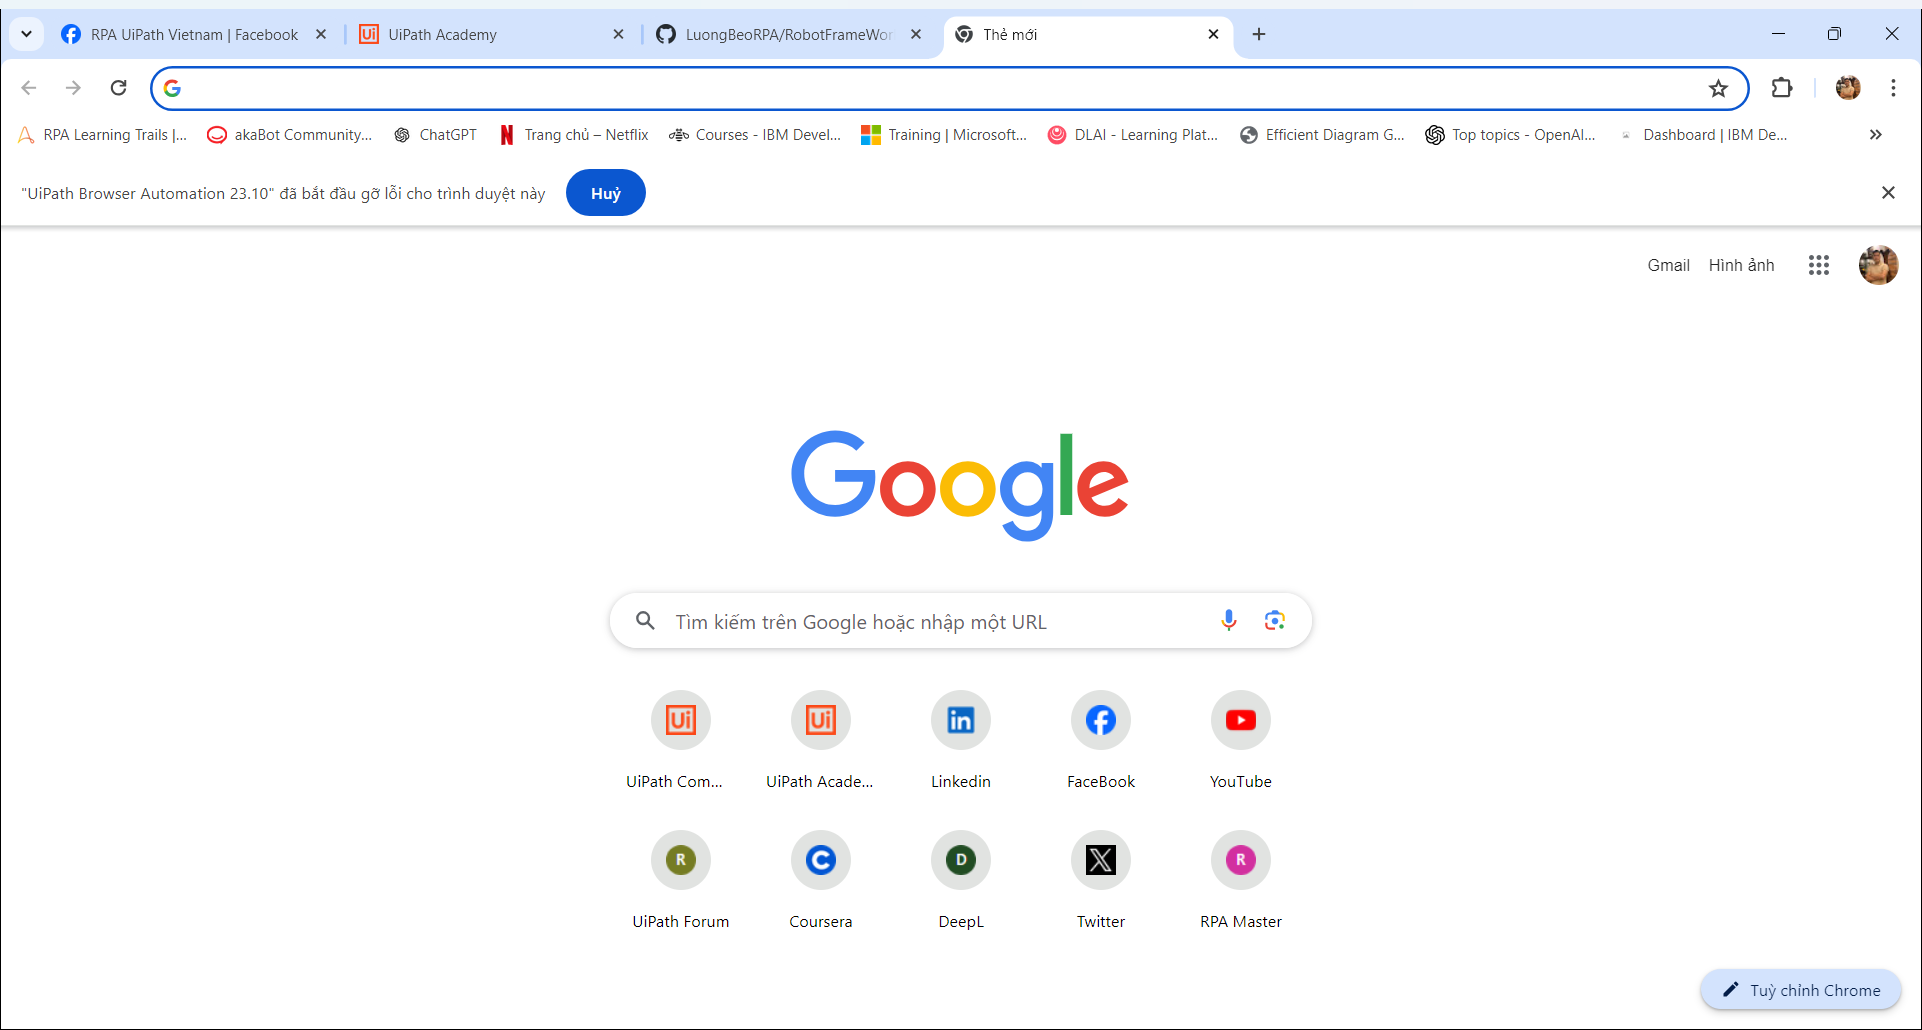
Workflow: Main

Step 1: Use Browser Chrome: Thẻ mới in window 'Thẻ mới' (chrome.exe)
